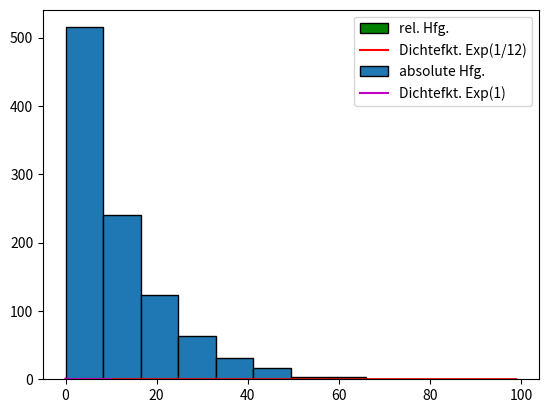

Write Python code to recreate this figure.
import matplotlib.pyplot as plt
from scipy.stats import expon
import numpy

alpha = 1/12
N = 1000

# a)

data = expon.rvs(loc=0, scale=1/alpha, size=N)
print("die durchsnittliche Druckzeit", numpy.mean(data))   #Erwartungswert anhand simulierten Daten

# b)

plt.hist(data, bins=12, density=True, color="green", edgecolor="black", label="rel. Hfg.")
x=numpy.linspace(min(data), max(data), 80)
y=expon.pdf(x, loc=0, scale=1/alpha)
plt.plot(x, y, "r-", label="Dichtefkt. Exp(1/12)")
plt.legend()
plt.grid()
plt.show()

# c)

# Wahrscheinlichkeiten P(T < 20) = P(T <= 20), P(T > 10), P(10 < T < 30)
print("p1: ", numpy.mean(data<20))
print("theor. w1: ", expon.cdf(20, loc=0, scale=1/alpha))

print("p2: ", numpy.mean(data>10))
print("theor. w2: ", 1-expon.cdf(10, loc=0, scale=1/alpha))

print("p3: ", numpy.mean((data>10) & (data<30)))
print("theor. w3: ", expon.cdf(30, loc=0, scale=1/alpha) - expon.cdf(10, loc=0, scale=1/alpha))

# d)

plt.hist(data, bins=12, density=False, edgecolor="black", label="absolute Hfg.")
plt.legend()
plt.show()
Hfg, Klasse = numpy.histogram(data, bins=12)
for i in range(len(Hfg)):
    print(f'({i+1:2d}) absolute Hfg. {Hfg[i]:3d} in der Klasse [{Klasse[i]:7.4f} , {Klasse[i+1]:7.4f}]')

# e)

t = numpy.linspace(0, 10, 100)
alpha = 1
y = expon.pdf(t, loc=0, scale=1/alpha)
plt.plot(t, y, 'm-', label=f"Dichtefkt. Exp({alpha})")
plt.legend()
plt.grid()
plt.show()
